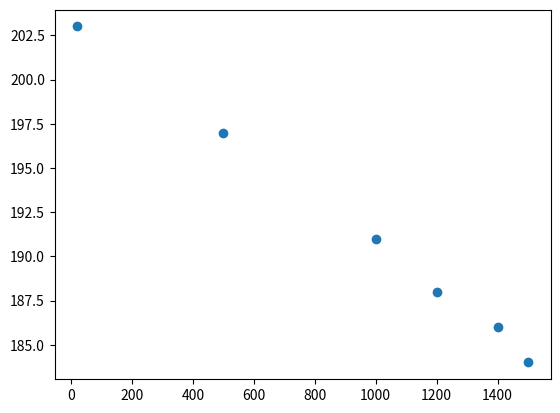

Write the Python code that produced this figure. (Note: this script raises an exception after producing the figure.)
#!/usr/bin/env python
# -*- coding:utf-8 -*-
# @FileName  :solve.py
# @Time      :2024/5/31 下午10:55
# [redacted]

import numpy as np
import matplotlib.pyplot as plt

def draw_bagin(T, G):
    # plt.plot(T, G, 'r-')
    plt.scatter(T, G)
    plt.savefig('./graph/scatter.png')

def modify_graph(T, G):
    z1 = np.polyfit(T, G, 2)
    p1 = np.poly1d(z1)
    fx = p1(T)

    plt.plot(T, fx)
    plt.savefig('./graph/linear.png')

if __name__ == '__main__':
    T = np.array([20, 500, 1000, 1200, 1400, 1500])
    G = np.array([203, 197, 191, 188, 186, 184])
    draw_bagin(T, G)
    modify_graph(T, G)